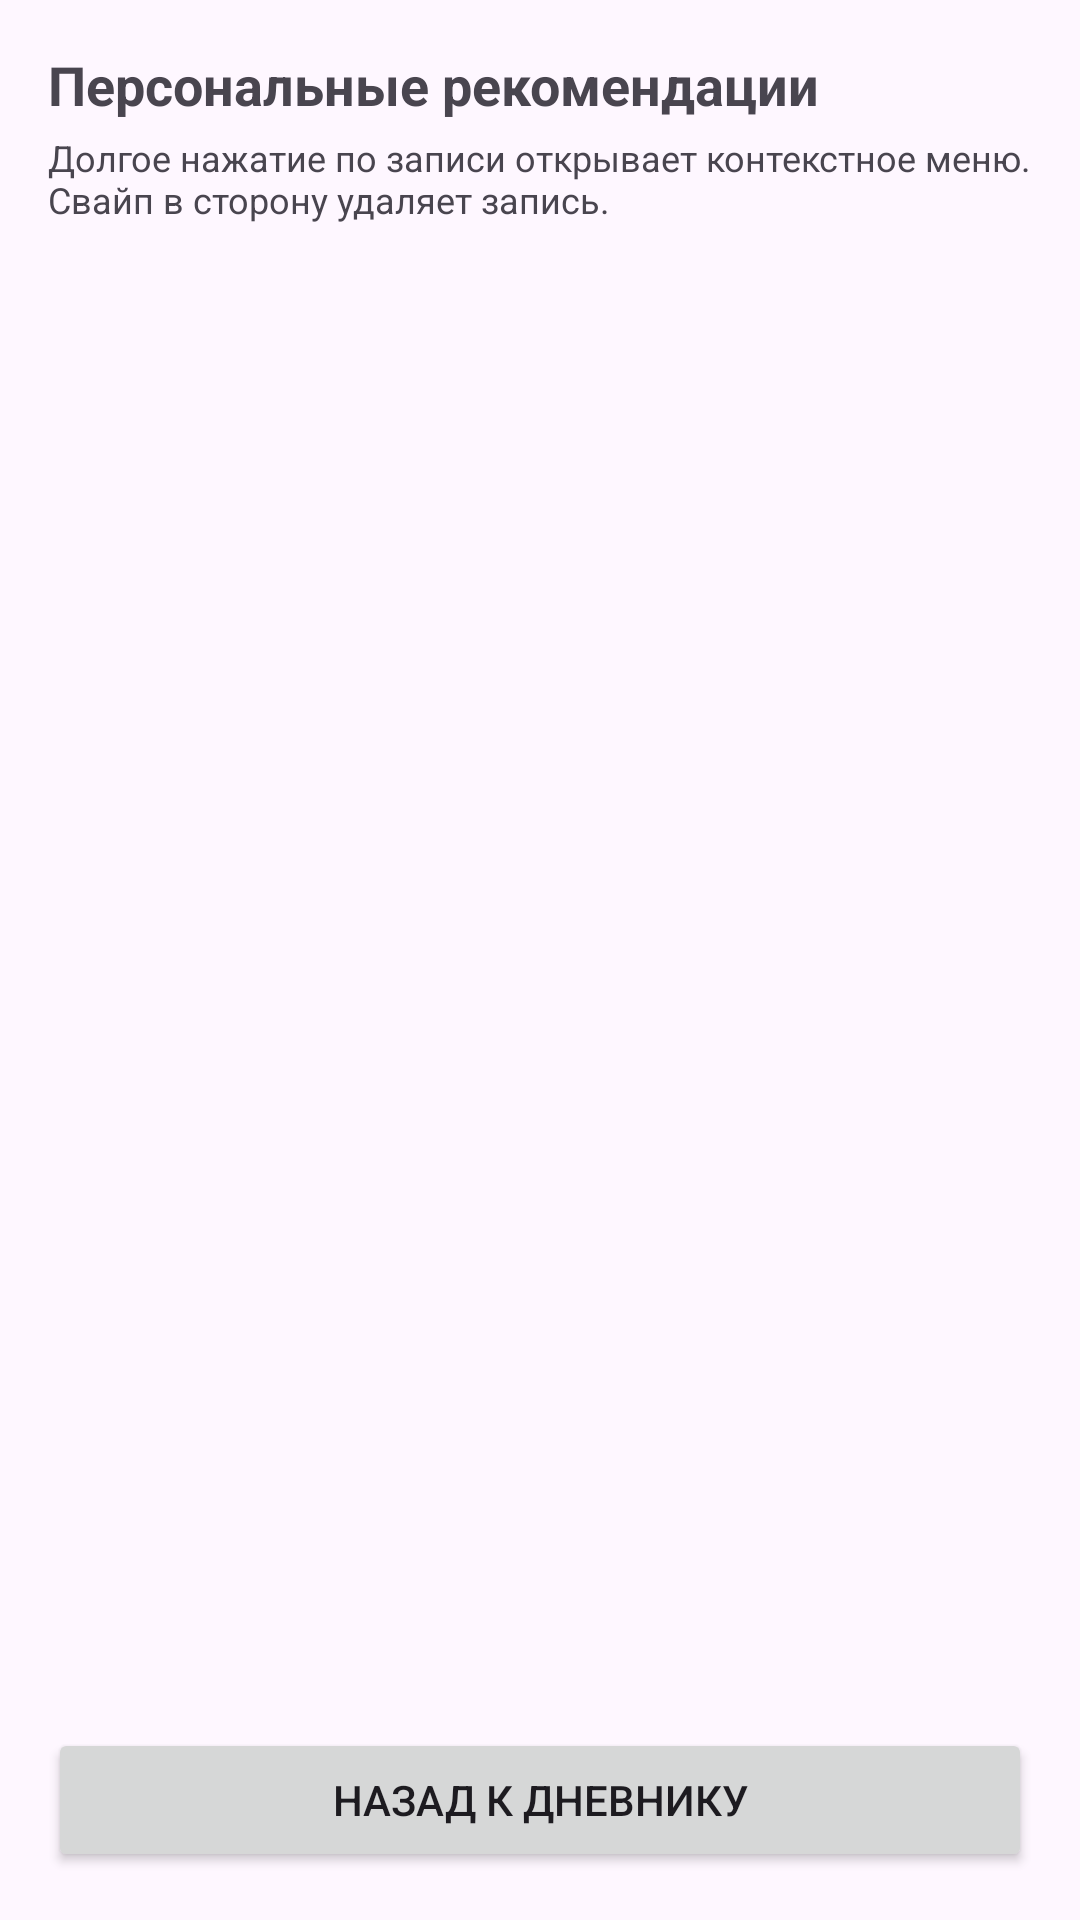

Android layout source for this screen:
<!-- AndroidManifest.xml: application theme Theme.MyDiary -->
<!-- res/layout/activity_advice_list.xml -->
<?xml version="1.0" encoding="utf-8"?>
<LinearLayout xmlns:android="http://schemas.android.com/apk/res/android"
    android:orientation="vertical"
    android:padding="16dp"
    android:layout_width="match_parent"
    android:layout_height="match_parent">

    <TextView
        android:id="@+id/tvAdviceHeader"
        android:layout_width="wrap_content"
        android:layout_height="wrap_content"
        android:text="@string/advice_list_title"
        android:textStyle="bold"
        android:textSize="18sp"
        android:layout_marginBottom="4dp" />

    <TextView
        android:id="@+id/tvAdviceHint"
        android:layout_width="wrap_content"
        android:layout_height="wrap_content"
        android:text="@string/advice_list_hint"
        android:textSize="12sp"
        android:layout_marginBottom="8dp" />

    <androidx.recyclerview.widget.RecyclerView
        android:id="@+id/rvAdvice"
        android:layout_width="match_parent"
        android:layout_height="0dp"
        android:layout_weight="1" />

    
    <Button
        android:id="@+id/btnAdviceBack"
        android:layout_width="match_parent"
        android:layout_height="wrap_content"
        android:layout_marginTop="8dp"
        android:text="@string/advice_back" />

</LinearLayout>
<!-- resources referenced by this layout -->
<resources>
  <string name="advice_back">Назад к дневнику</string>
  <string name="advice_list_hint">Долгое нажатие по записи открывает контекстное меню. Свайп в сторону удаляет запись.</string>
  <string name="advice_list_title">Персональные рекомендации</string>
  <style name="Theme.MyDiary" parent="Theme.Material3.DayNight.NoActionBar">
          
      </style>
</resources>
